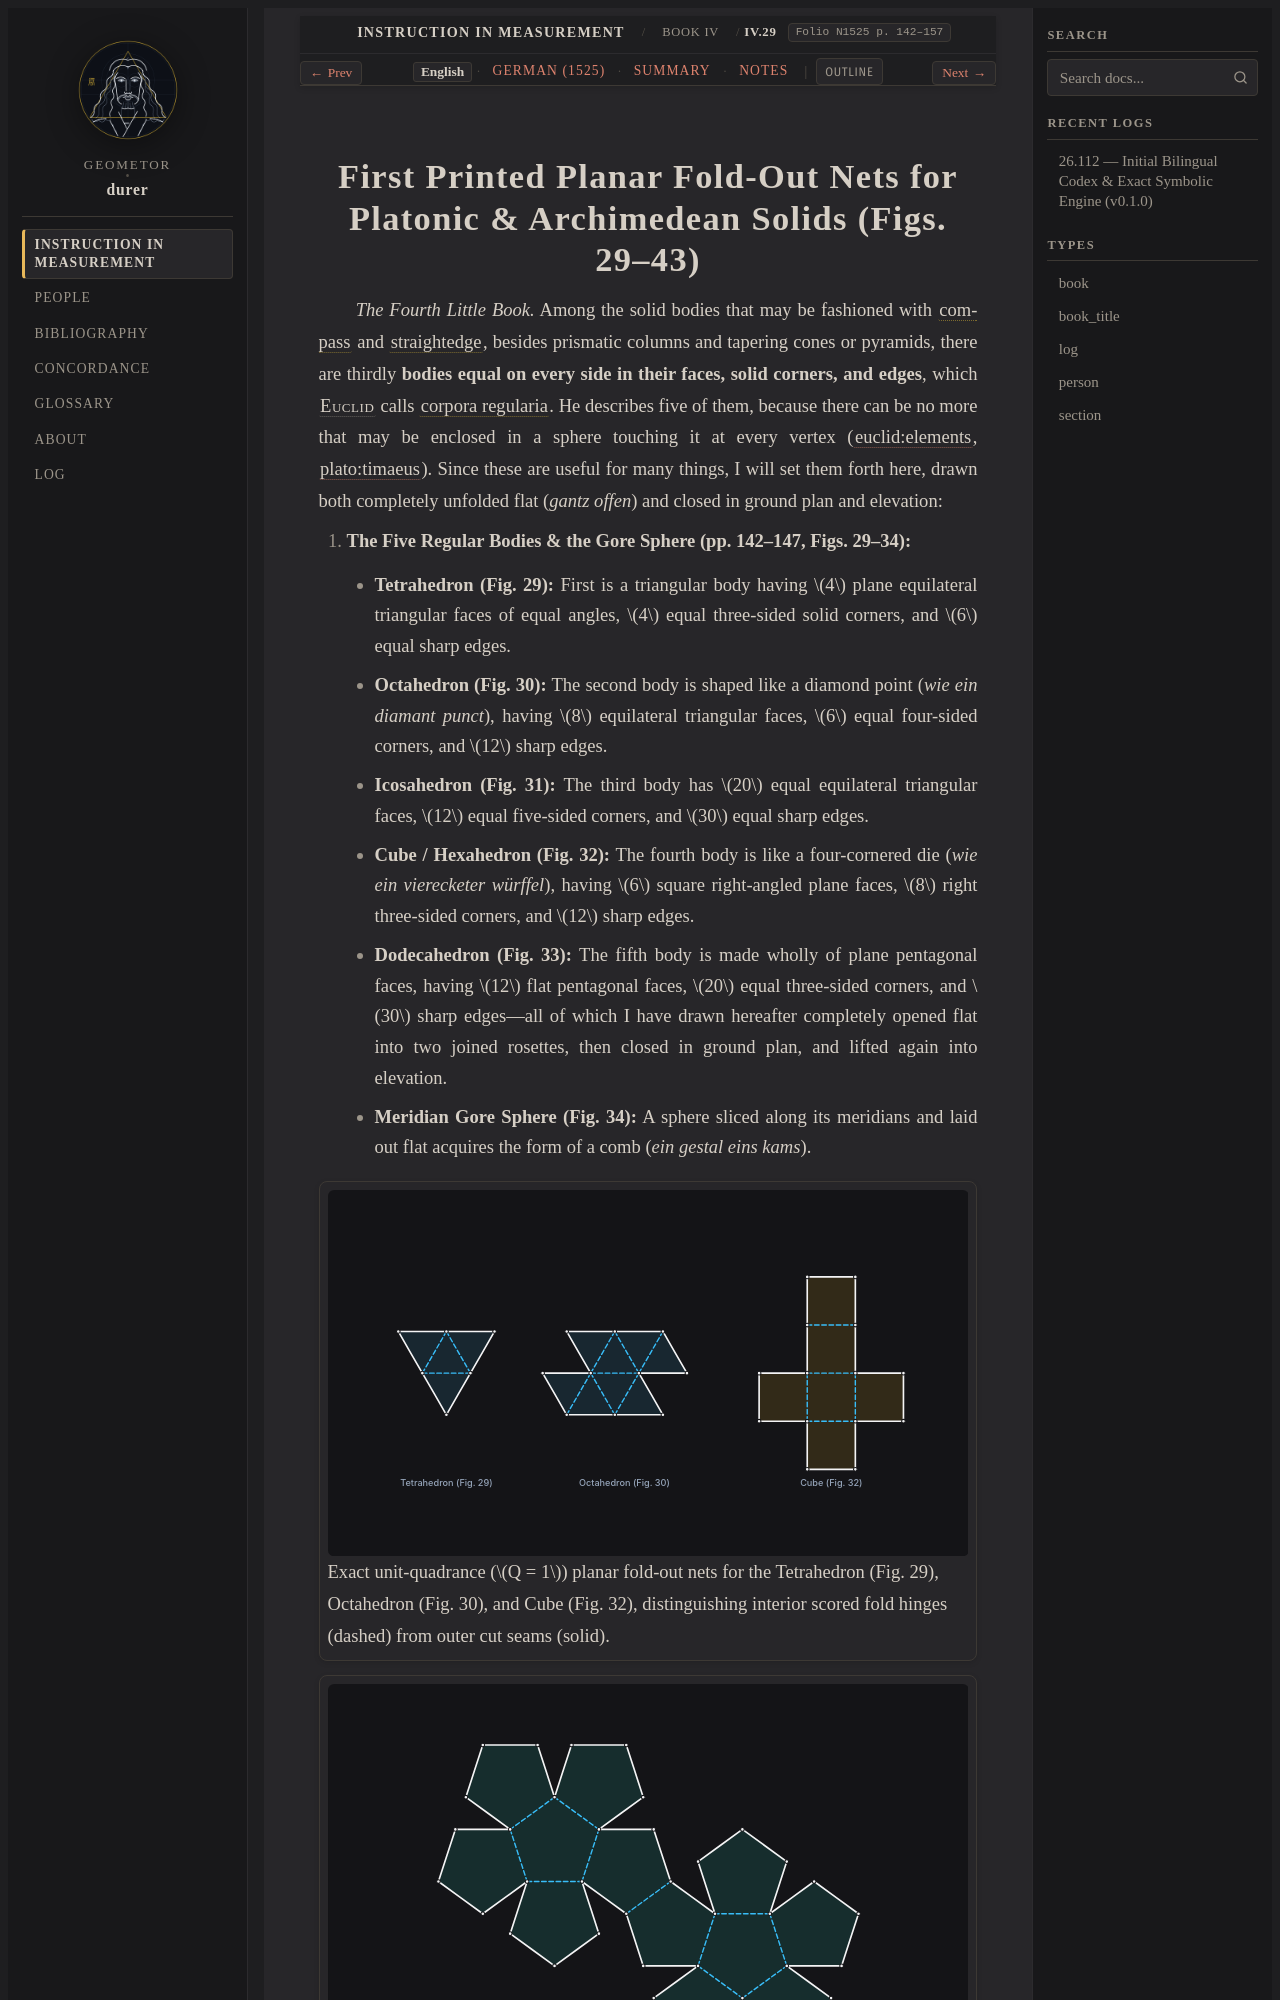

repository: geometor/durer · page: underweysung/buch_04/sec_01/index.html · generator: sphinx

:layout: book
:canonical_id: IV.29–43
:breadcrumb_title: IV.29–43
:order: 1
:type: section
:folio: N1525 p. 142–157
:tracks: English: index | German: de | Summary: summary | Notes: notes
:featured_image: /_static/figures/book4_platonic_nets.svg

.. _buch_04-sec_01:
.. _buch_04-sec_01-en:

.. folio:: N1525 p. 142–157
